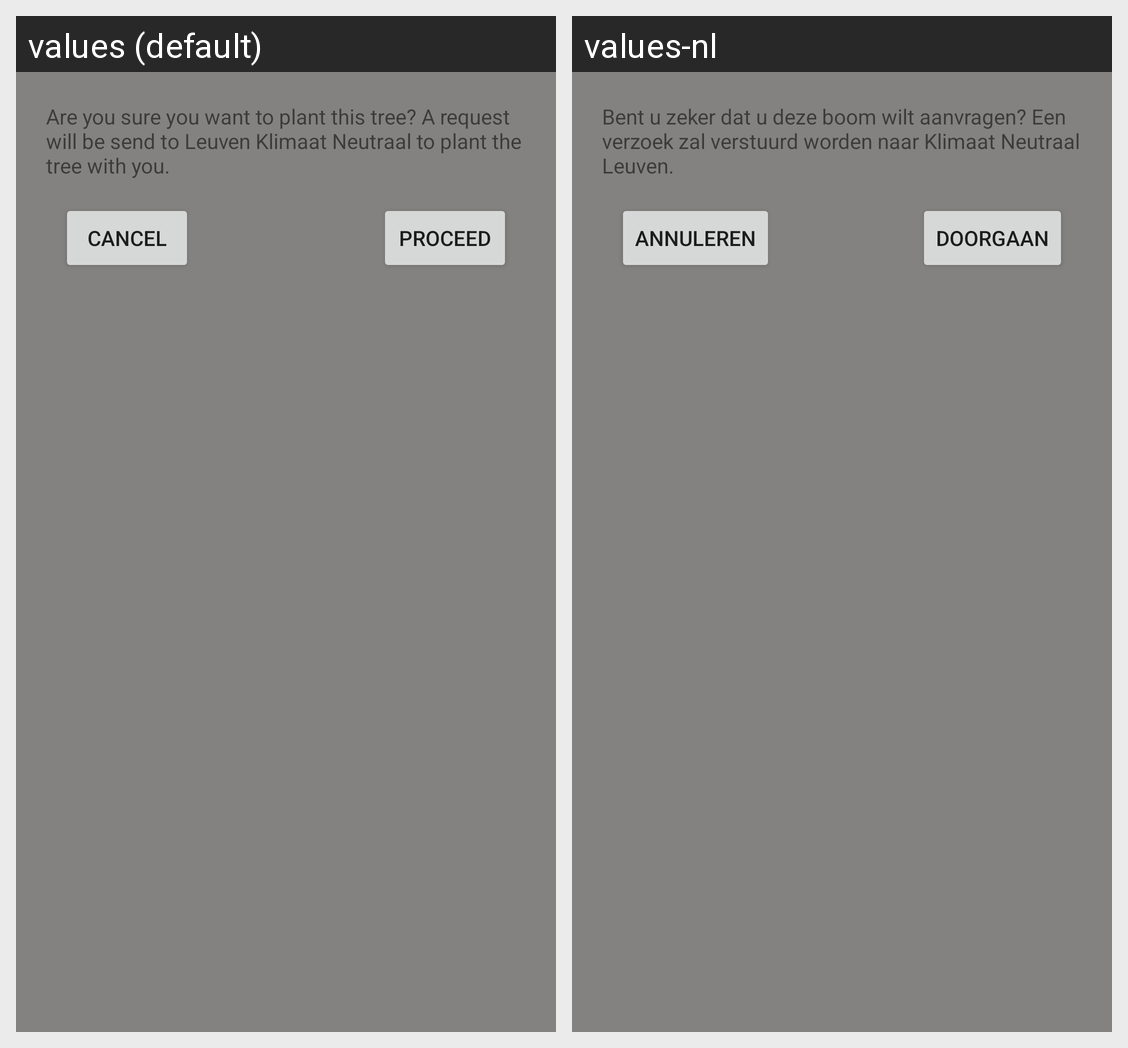

This grid shows one Android layout under two languages. Give, for every string resource on the screen, its name, the default text and each shown locale's text.
Android screen res/layout/layout_popup_newtree.xml rendered under 2 locales, left to right: values (default), values-nl. Device: Nexus 5 (rendered at 1080×1920; each locale shown at half size, 540×960, under a caption strip naming it); theme MyMaterialTheme.
Strings drawn on this screen, with the default value and each locale's value (text and hints the layout hard-codes, and strings that could not be matched under every locale, appear in the picture but are not listed):

string_popup_newtree
  values: Are you sure you want to plant this tree? A request will be send to Leuven Klimaat Neutraal to plant the tree with you.
  values-nl: Bent u zeker dat u deze boom wilt aanvragen? Een verzoek zal verstuurd worden naar Klimaat Neutraal Leuven.

string_popup_newtree_cancel
  values: cancel
  values-nl: Annuleren

string_popup_newtree_continue
  values: PROCEED
  values-nl: DOORGAAN
